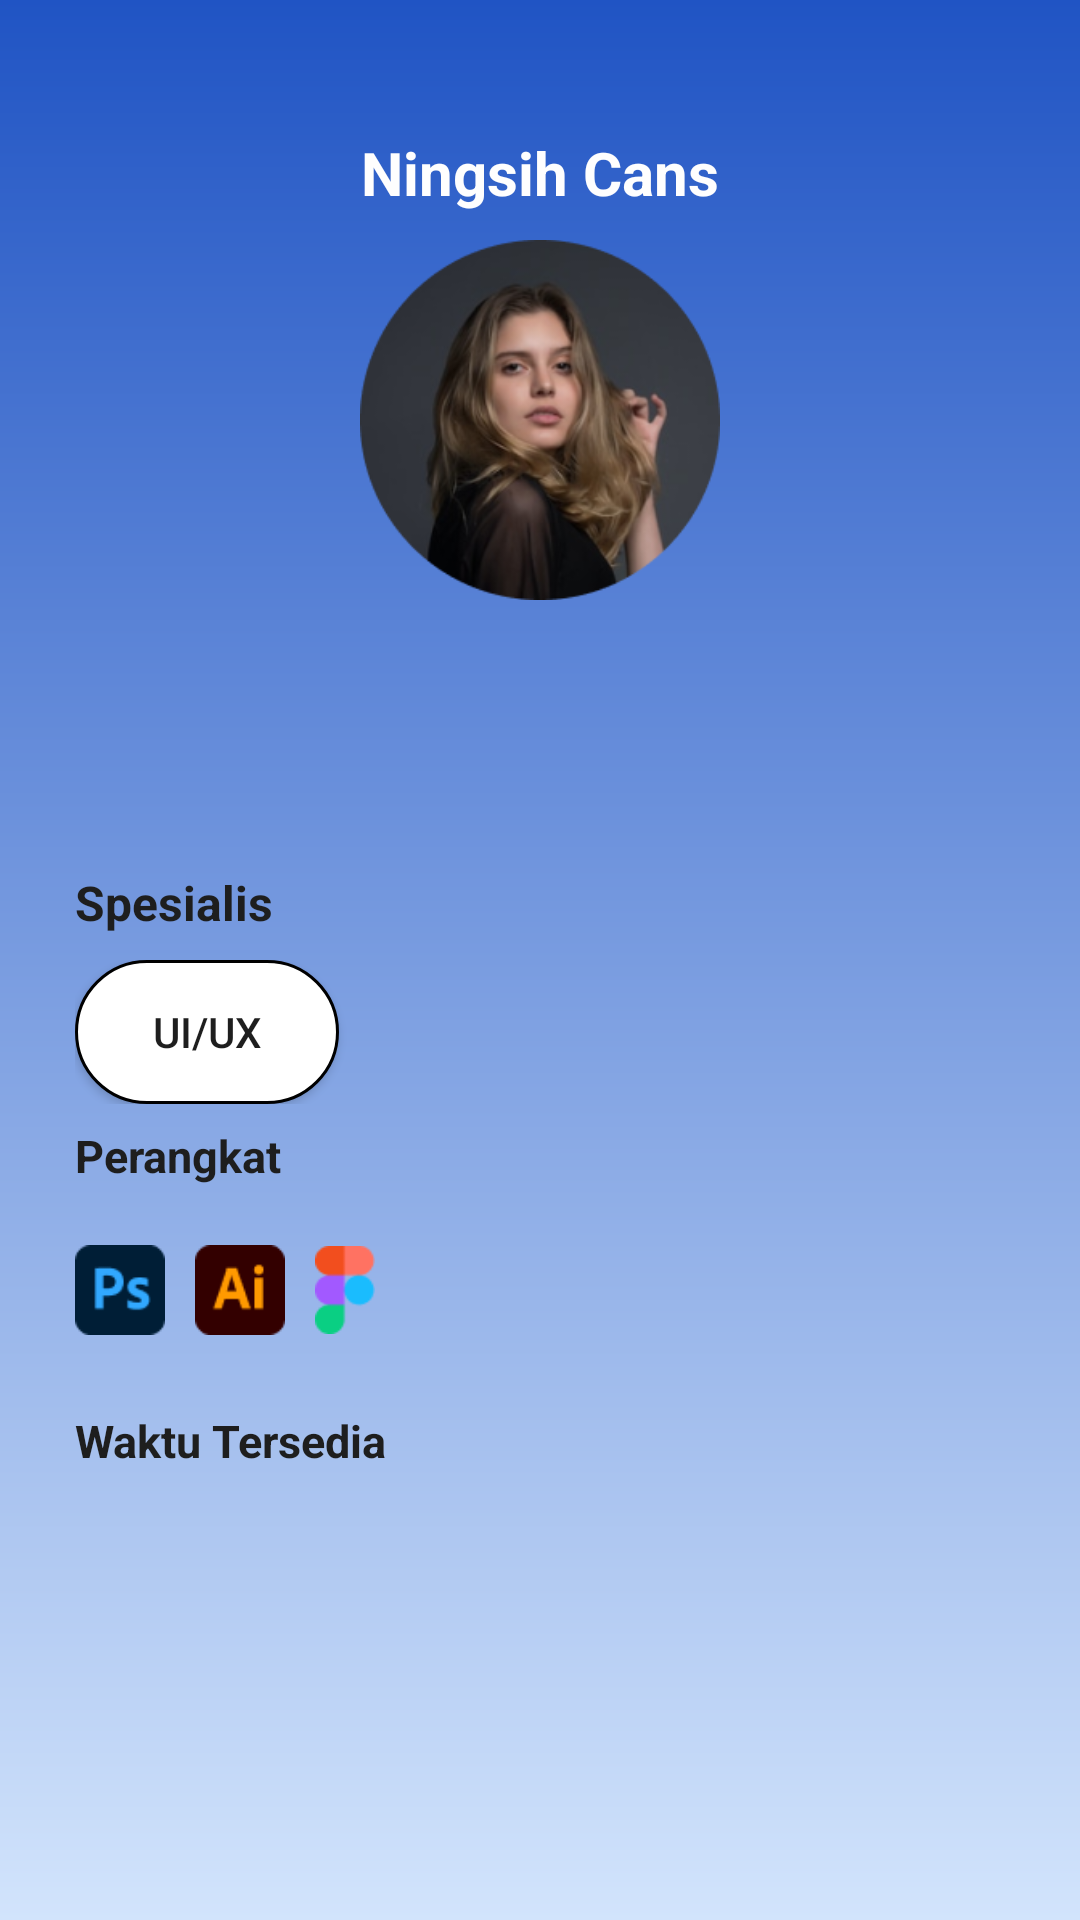

Android layout source for this screen:
<!-- AndroidManifest.xml: application theme Theme.DevelovMain -->
<!-- res/layout/activity_biodata.xml -->
<?xml version="1.0" encoding="utf-8"?>
<RelativeLayout xmlns:android="http://schemas.android.com/apk/res/android"
    xmlns:app="http://schemas.android.com/apk/res-auto"
    xmlns:tools="http://schemas.android.com/tools"
    android:layout_width="match_parent"
    android:layout_height="match_parent"
    android:background="@drawable/gradasi_bg"
    tools:context=".Ui.BiodataActivity">

    <RelativeLayout
        android:layout_width="match_parent"
        android:layout_height="match_parent">

    <TextView
        android:id="@+id/txt_bio_1"
        android:layout_width="wrap_content"
        android:layout_height="wrap_content"
        android:layout_marginTop="44dp"
        android:layout_centerHorizontal="true"
        android:text="Ningsih Cans"
        android:textColor="@color/white"
        android:textSize="20dp"
        android:textStyle="bold"/>

    <ImageView
        android:id="@+id/img_fotomentor"
        android:layout_width="120dp"
        android:layout_height="120dp"
        android:layout_marginTop="80dp"
        android:layout_centerHorizontal="true"
        app:srcCompat="@drawable/foto_mentor" />

    <RelativeLayout
        android:layout_width="match_parent"
        android:layout_height="match_parent"
        android:gravity="center">

        <TextView
            android:id="@+id/txt_bio_2"
            android:layout_width="match_parent"
            android:layout_height="match_parent"
            android:layout_marginTop="290dp"
            android:text="Spesialis"
            android:textStyle="bold"
            android:textColor="#1E1E1E"
            android:textSize="16sp"
            android:layout_marginLeft="25dp"
            />



        <LinearLayout
            android:id="@+id/ln_1"
            android:layout_width="match_parent"
            android:layout_height="wrap_content"
            android:orientation="horizontal"
            android:layout_marginTop="320dp"
            android:layout_marginLeft="25dp"
            android:layout_marginRight="25dp">

            <androidx.appcompat.widget.AppCompatButton
                android:id="@+id/ls_1"
                android:layout_width="wrap_content"
                android:layout_height="48dp"
                android:background="@drawable/outline_black"
                android:text="UI/UX"
                android:textAllCaps="false"
                android:textColor="#1E1E1E"
                android:scaleType="center" />


        </LinearLayout>

        <TextView
            android:id="@+id/txt_bio_3"
            android:layout_width="match_parent"
            android:layout_height="match_parent"
            android:layout_marginTop="375dp"
            android:text="Perangkat"
            android:textStyle="bold"
            android:textColor="#1E1E1E"
            android:textSize="15sp"
            android:layout_marginLeft="25dp"
            />

        <LinearLayout
            android:id="@+id/ln_2"
            android:layout_width="match_parent"
            android:layout_height="wrap_content"
            android:layout_marginTop="405dp"
            android:layout_marginRight="25dp"
            android:layout_marginLeft="25dp"
            android:orientation="horizontal">

            <ImageView
                android:id="@+id/ic_ps"
                android:layout_width="30dp"
                android:layout_height="wrap_content"
                android:src="@drawable/ic_ps"/>

            <ImageView
                android:id="@+id/ic_ai"
                android:layout_width="30dp"
                android:layout_height="wrap_content"
                android:layout_marginLeft="10dp"
                android:src="@drawable/ic_ai"/>

            <ImageView
                android:id="@+id/ic_figma"
                android:layout_width="20dp"
                android:layout_height="wrap_content"
                android:layout_marginLeft="10dp"
                android:src="@drawable/ic_figma"/>

        </LinearLayout>

        <TextView
            android:id="@+id/txt_bio_4"
            android:layout_width="wrap_content"
            android:layout_height="wrap_content"
            android:layout_marginTop="15dp"
            android:layout_below="@+id/ln_2"
            android:text="Waktu Tersedia"
            android:textStyle="bold"
            android:textColor="#1E1E1E"
            android:textSize="15sp"
            android:layout_marginLeft="25dp"
            />

        <com.google.android.material.tabs.TabLayout
            android:id="@+id/mytablayout"
            android:layout_width="match_parent"
            android:layout_height="wrap_content"
            android:layout_marginHorizontal="25dp"
            android:layout_marginTop="5dp"
            android:layout_below="@id/txt_bio_4"
            android:background="@drawable/tab_radius"
            app:tabIndicator="@drawable/tab_indicator"
            app:tabIndicatorGravity="stretch"
            app:tabIndicatorColor="@null"
            app:tabIndicatorAnimationMode="elastic"
            app:tabSelectedTextColor="@color/white"
            app:tabTextAppearance="@style/TextAppearance.AppCompat.Body2">


        </com.google.android.material.tabs.TabLayout>

        <androidx.viewpager.widget.ViewPager
            android:id="@+id/myviewpager"
            android:layout_width="match_parent"
            android:layout_height="200dp"
            android:layout_below="@id/mytablayout"
            android:layout_marginTop="20dp"/>

        <androidx.appcompat.widget.AppCompatButton
            android:layout_width="match_parent"
            android:layout_height="wrap_content"
            android:layout_marginHorizontal="25dp"
            android:layout_below="@id/myviewpager"
            android:background="@drawable/outline"
            android:text="Buat Jadwal Mentoring"
            android:textAllCaps="false"
            android:textColor="@color/white"/>

    </RelativeLayout>
    </RelativeLayout>

</RelativeLayout>
<!-- resources referenced by this layout -->
<resources>
  <color name="white">#fefefe</color>
  <!-- drawable foto_mentor: png bitmap (drawable, 69364 bytes) -->
  <!-- drawable gradasi_bg (drawable) -->
  <?xml version="1.0" encoding="utf-8"?>
  
  <shape xmlns:android="http://schemas.android.com/apk/res/android">
      <gradient
          android:type="linear"
          android:angle="270"
          android:startColor="#2054C4"
          android:endColor="#D2E4FC"/>
  
  </shape>
  <!-- drawable ic_ai: png bitmap (drawable, 692 bytes) -->
  <!-- drawable ic_figma: png bitmap (drawable, 874 bytes) -->
  <!-- drawable ic_ps: png bitmap (drawable, 837 bytes) -->
  <!-- drawable outline (drawable) -->
  <?xml version="1.0" encoding="utf-8"?>
  
  <shape xmlns:android="http://schemas.android.com/apk/res/android">
  
      <solid android:color="@color/bg_biru"/>
      <corners android:radius="15dp"/>
  
  </shape>
  <!-- drawable outline_black (drawable) -->
  <?xml version="1.0" encoding="utf-8"?>
  <shape xmlns:android="http://schemas.android.com/apk/res/android">
      <solid android:color="#ffffff" />
      <stroke android:width="1dp" android:color="#000000"/>
      <corners android:radius="30dp"/>
  
  </shape>
  <!-- drawable tab_indicator (drawable) -->
  <?xml version="1.0" encoding="utf-8"?>
  <shape xmlns:android="http://schemas.android.com/apk/res/android"
      android:shape="rectangle">
  
      <solid android:color="#2054C4"/>
      <corners android:radius="30dp"/>
  
  
  </shape>
  <style name="Theme.DevelovMain" parent="Theme.MaterialComponents.DayNight.NoActionBar">
          
          <item name="colorPrimary">@color/purple_500</item>
          <item name="colorPrimaryVariant">@color/purple_700</item>
          <item name="colorOnPrimary">@color/white</item>
          
          <item name="colorSecondary">@color/teal_200</item>
          <item name="colorSecondaryVariant">@color/teal_700</item>
          <item name="colorOnSecondary">@color/black</item>
          
          <item name="android:statusBarColor">@color/white</item>
          
      </style>
  <color name="bg_biru">#2054C4</color>
  <color name="purple_500">#FF6200EE</color>
  <color name="purple_700">#FF3700B3</color>
  <color name="teal_200">#FF03DAC5</color>
  <color name="teal_700">#FF018786</color>
  <color name="black">#1e1e1e</color>
</resources>
